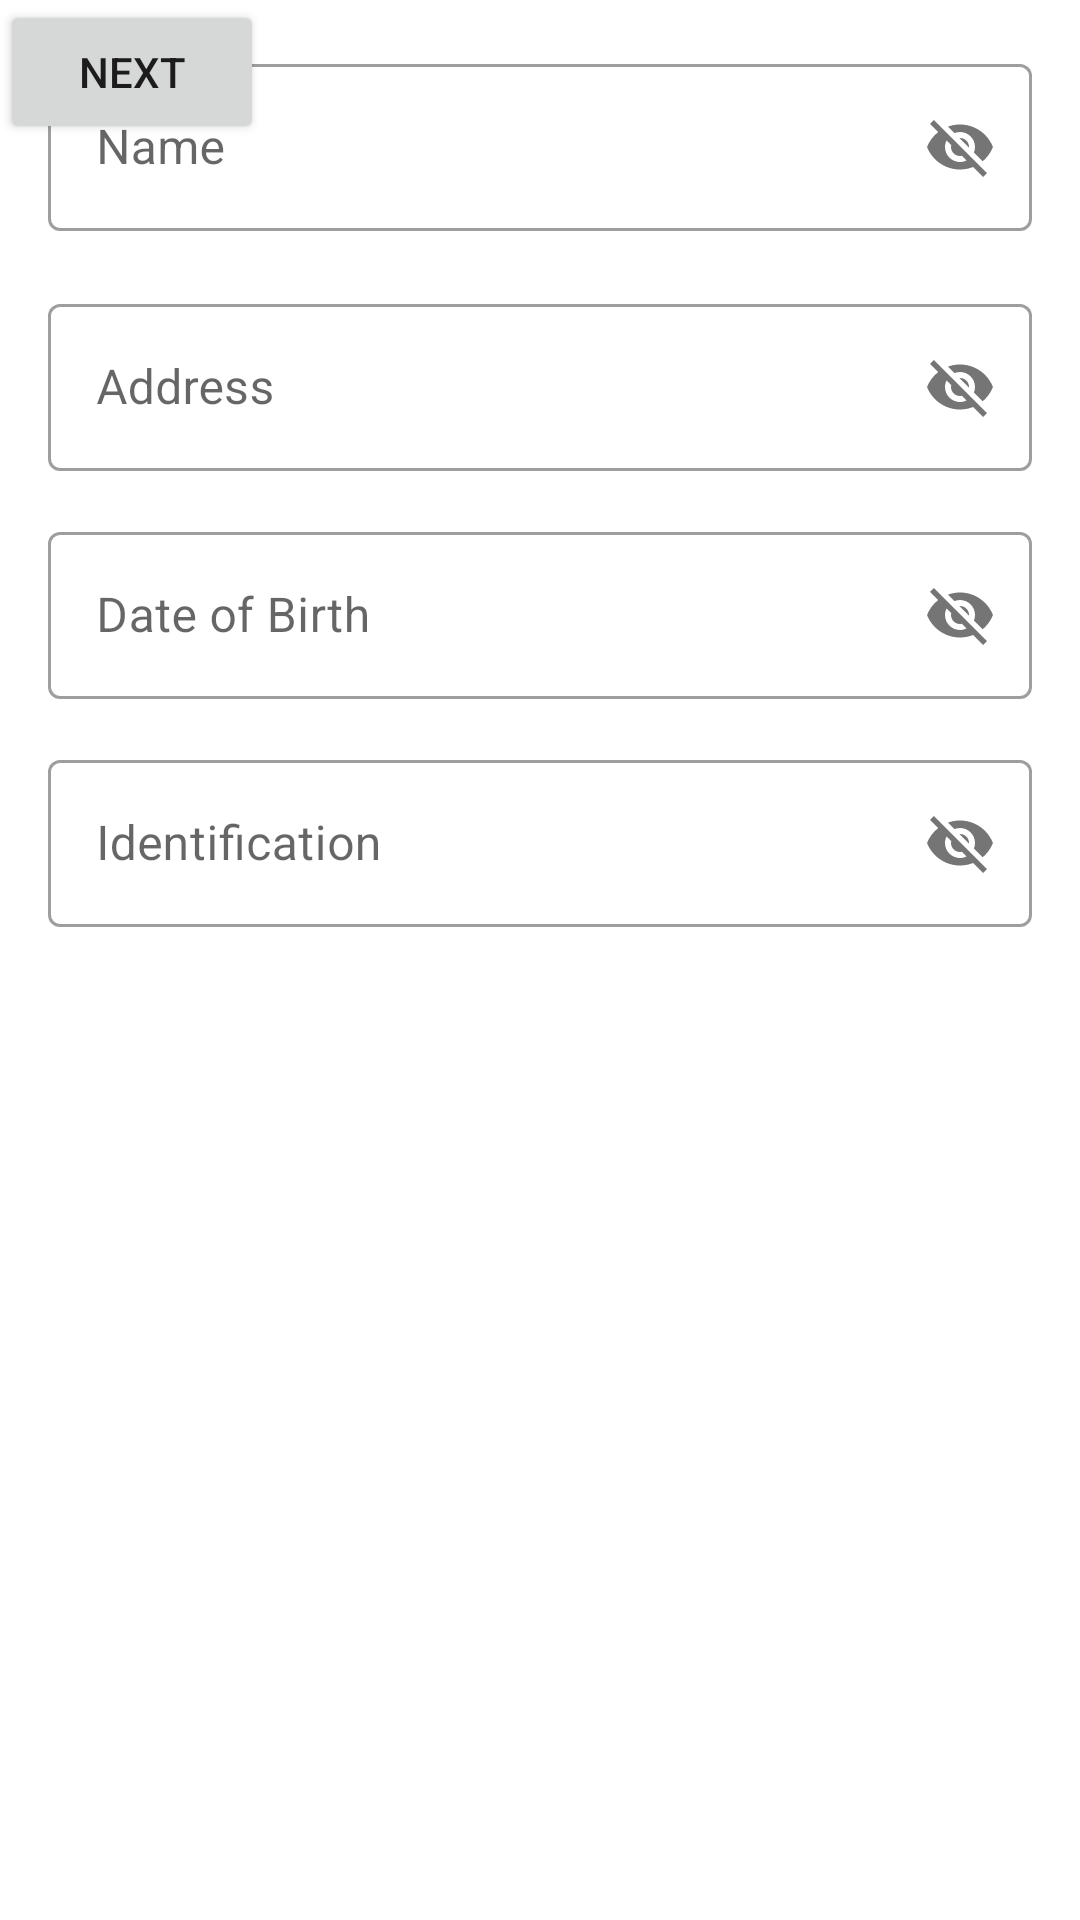

Write the Android layout XML for this screen, with the resource values it uses.
<!-- AndroidManifest.xml: application theme AppTheme -->
<!-- res/layout/activity_apply.xml -->
<?xml version="1.0" encoding="utf-8"?>
<androidx.constraintlayout.widget.ConstraintLayout xmlns:android="http://schemas.android.com/apk/res/android"
    xmlns:app="http://schemas.android.com/apk/res-auto"
    xmlns:tools="http://schemas.android.com/tools"
    android:layout_width="match_parent"
    android:layout_height="match_parent"
    tools:context=".ui.applydetails.ApplyActivity">

    <com.google.android.material.textfield.TextInputLayout
        android:id="@+id/textInputLayout2"
        style="@style/Widget.MaterialComponents.TextInputLayout.OutlinedBox"
        android:layout_width="0dp"
        android:layout_height="wrap_content"
        android:layout_marginStart="16dp"
        android:layout_marginTop="16dp"
        android:layout_marginEnd="16dp"
        android:hint="Name"
        app:layout_constraintEnd_toEndOf="parent"
        app:layout_constraintHorizontal_bias="0.0"
        app:layout_constraintStart_toStartOf="parent"
        app:layout_constraintTop_toTopOf="parent"
        app:passwordToggleEnabled="true">

        <com.google.android.material.textfield.TextInputEditText
            android:id="@+id/apply_name"
            android:layout_width="match_parent"
            android:layout_height="wrap_content" />
        </com.google.android.material.textfield.TextInputLayout>


    <com.google.android.material.textfield.TextInputLayout
        android:id="@+id/textInputLayout2"
        style="@style/Widget.MaterialComponents.TextInputLayout.OutlinedBox"
        android:layout_width="0dp"
        android:layout_height="wrap_content"
        android:layout_marginStart="16dp"
        android:layout_marginTop="96dp"
        android:layout_marginEnd="16dp"
        android:hint="Address"
        app:layout_constraintEnd_toEndOf="parent"
        app:layout_constraintHorizontal_bias="0.0"
        app:layout_constraintStart_toStartOf="parent"
        app:layout_constraintTop_toTopOf="parent"
        app:passwordToggleEnabled="true">

        <com.google.android.material.textfield.TextInputEditText
            android:id="@+id/apply_address"
            android:layout_width="match_parent"
            android:layout_height="wrap_content" />
    </com.google.android.material.textfield.TextInputLayout>

    <com.google.android.material.textfield.TextInputLayout
        android:id="@+id/textInputLayout2"
        style="@style/Widget.MaterialComponents.TextInputLayout.OutlinedBox"
        android:layout_width="0dp"
        android:layout_height="wrap_content"
        android:layout_marginStart="16dp"
        android:layout_marginTop="172dp"
        android:layout_marginEnd="16dp"
        android:hint="Date of Birth"
        app:layout_constraintEnd_toEndOf="parent"
        app:layout_constraintHorizontal_bias="0.0"
        app:layout_constraintStart_toStartOf="parent"
        app:layout_constraintTop_toTopOf="parent"
        app:passwordToggleEnabled="true">

        <com.google.android.material.textfield.TextInputEditText
            android:id="@+id/apply_dob"
            android:layout_width="match_parent"
            android:layout_height="wrap_content" />
    </com.google.android.material.textfield.TextInputLayout>


    <com.google.android.material.textfield.TextInputLayout
        android:id="@+id/textInputLayout2"
        style="@style/Widget.MaterialComponents.TextInputLayout.OutlinedBox"
        android:layout_width="0dp"
        android:layout_height="wrap_content"
        android:layout_marginStart="16dp"
        android:layout_marginTop="248dp"
        android:layout_marginEnd="16dp"
        android:hint="Identification"
        app:layout_constraintEnd_toEndOf="parent"
        app:layout_constraintHorizontal_bias="0.0"
        app:layout_constraintStart_toStartOf="parent"
        app:layout_constraintTop_toTopOf="parent"
        app:passwordToggleEnabled="true">

        <com.google.android.material.textfield.TextInputEditText
            android:id="@+id/apply_identification"
            android:layout_width="match_parent"
            android:layout_height="wrap_content" />
    </com.google.android.material.textfield.TextInputLayout>

    <Button
        android:id="@+id/button"
        android:layout_width="wrap_content"
        android:layout_height="wrap_content"
        android:text="Next"
        tools:layout_editor_absoluteX="160dp"
        tools:layout_editor_absoluteY="360dp" />


</androidx.constraintlayout.widget.ConstraintLayout>
<!-- resources referenced by this layout -->
<resources>
  <style name="AppTheme" parent="Theme.MaterialComponents.Light">
  
          <item name="windowNoTitle">true</item>
          <item name="android:windowLightStatusBar">true</item>
          
          <item name="colorPrimary">@color/colorPrimary</item>
          <item name="colorPrimaryDark">@color/colorPrimaryDark</item>
          <item name="colorAccent">@color/colorAccent</item>
      </style>
  <!-- not gathered from this repository: default colours our renderer supplied (Android Studio template values) -->
  <color name="colorPrimary">#FF6200EE</color>
  <color name="colorPrimaryDark">#FF3700B3</color>
  <color name="colorAccent">#FF03DAC5</color>
</resources>
